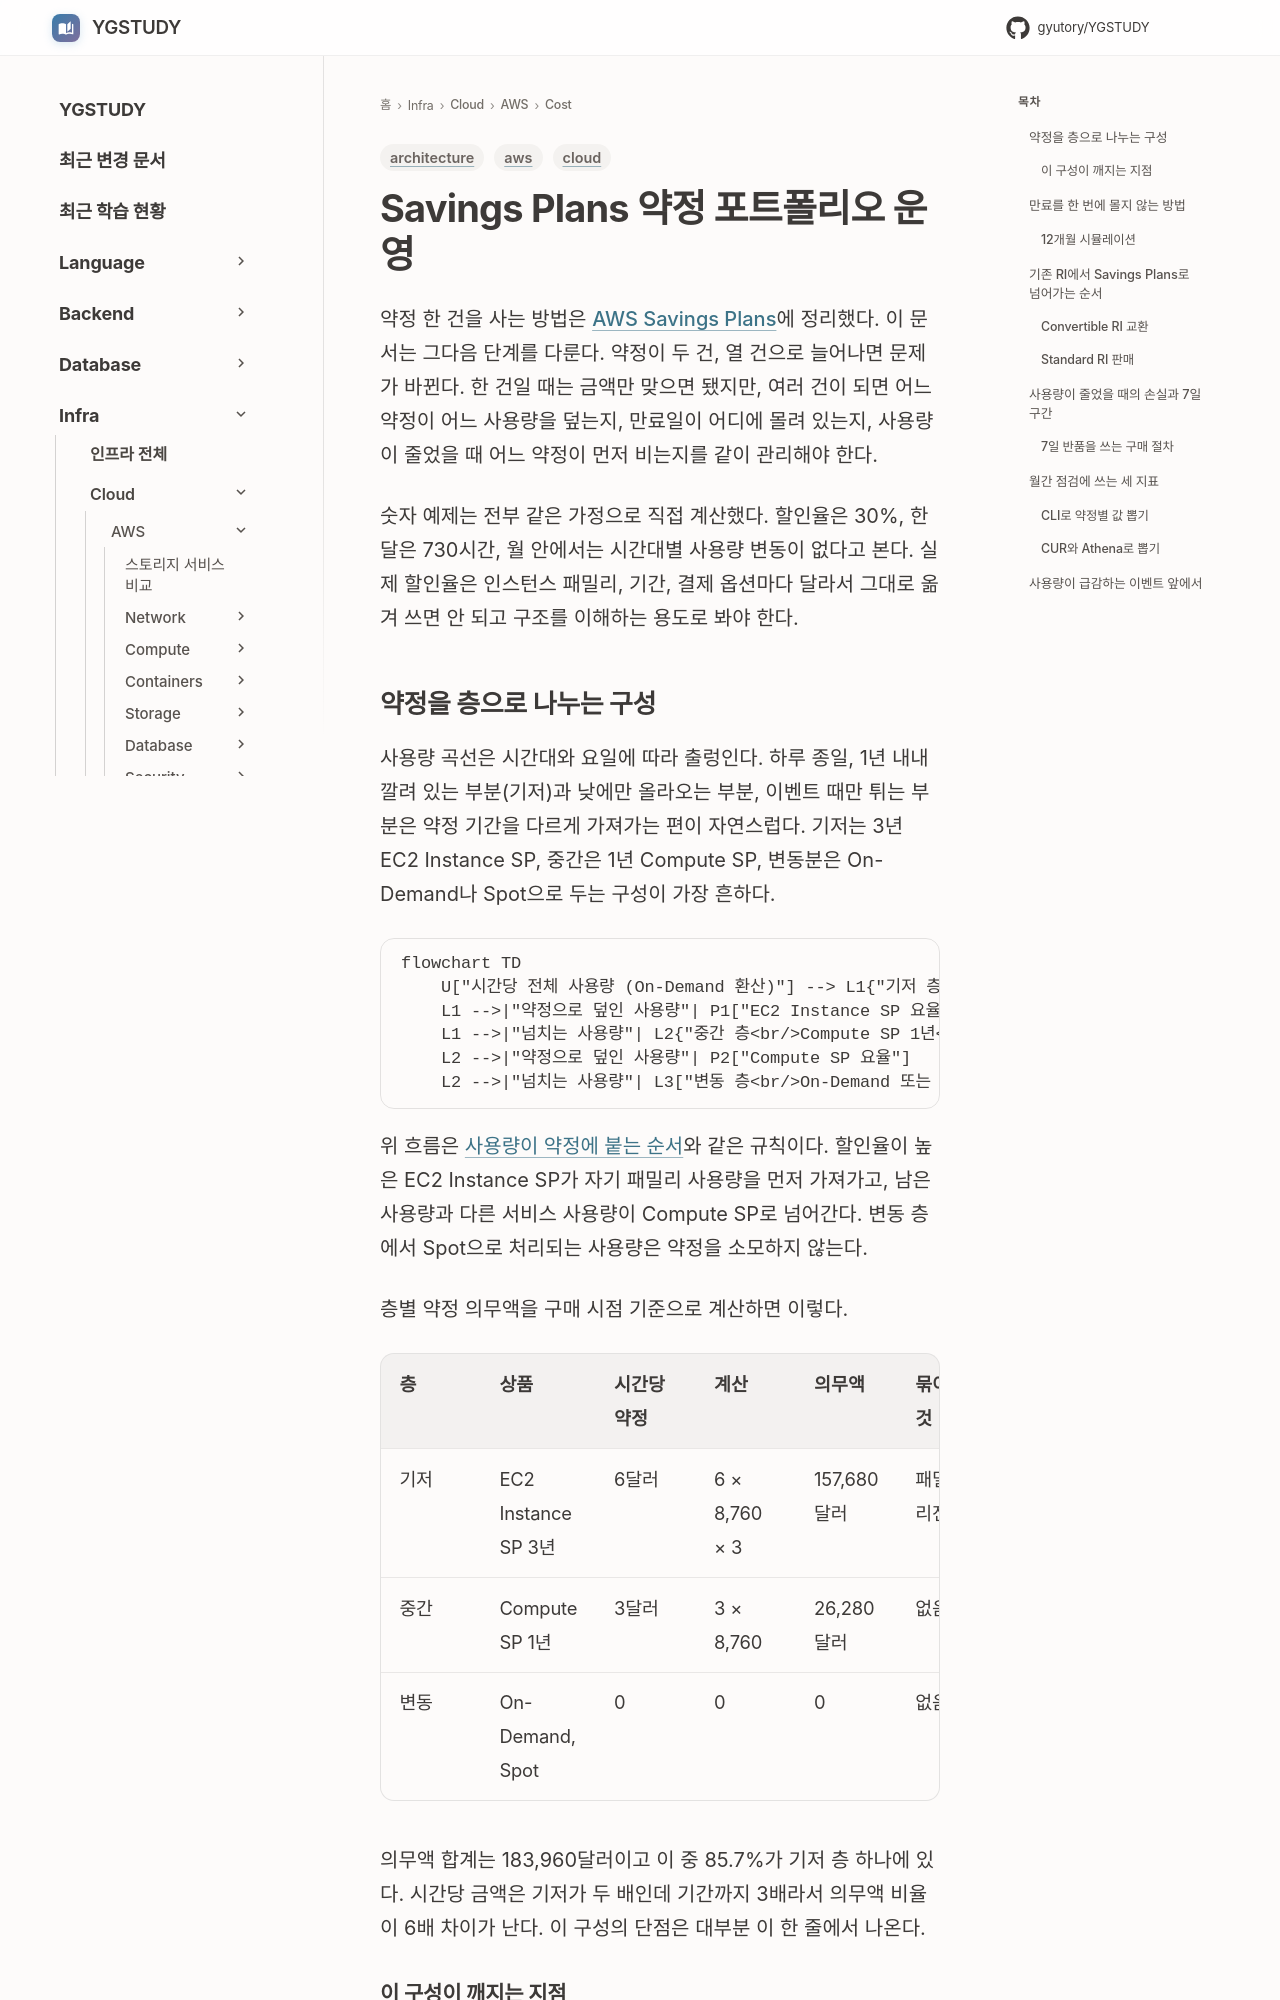

repository: GYUTORY/YGSTUDY · page: Cloud/AWS/Cost/Savings_Plans_Commitment_Portfolio/index.html · generator: mkdocs

---
title: Savings Plans 약정 포트폴리오 운영
tags: [aws, cloud, architecture]
updated: 2026-10-15
---

# Savings Plans 약정 포트폴리오 운영

약정 한 건을 사는 방법은 [AWS Savings Plans](Savings_Plans.md)에 정리했다. 이 문서는 그다음 단계를 다룬다. 약정이 두 건, 열 건으로 늘어나면 문제가 바뀐다. 한 건일 때는 금액만 맞으면 됐지만, 여러 건이 되면 어느 약정이 어느 사용량을 덮는지, 만료일이 어디에 몰려 있는지, 사용량이 줄었을 때 어느 약정이 먼저 비는지를 같이 관리해야 한다.

숫자 예제는 전부 같은 가정으로 직접 계산했다. 할인율은 30%, 한 달은 730시간, 월 안에서는 시간대별 사용량 변동이 없다고 본다. 실제 할인율은 인스턴스 패밀리, 기간, 결제 옵션마다 달라서 그대로 옮겨 쓰면 안 되고 구조를 이해하는 용도로 봐야 한다.

## 약정을 층으로 나누는 구성

사용량 곡선은 시간대와 요일에 따라 출렁인다. 하루 종일, 1년 내내 깔려 있는 부분(기저)과 낮에만 올라오는 부분, 이벤트 때만 튀는 부분은 약정 기간을 다르게 가져가는 편이 자연스럽다. 기저는 3년 EC2 Instance SP, 중간은 1년 Compute SP, 변동분은 On-Demand나 Spot으로 두는 구성이 가장 흔하다.

```mermaid
flowchart TD
    U["시간당 전체 사용량 (On-Demand 환산)"] --> L1{"기저 층<br/>EC2 Instance SP 3년<br/>시간당 약정 6달러<br/>패밀리와 리전 고정"}
    L1 -->|"약정으로 덮인 사용량"| P1["EC2 Instance SP 요율"]
    L1 -->|"넘치는 사용량"| L2{"중간 층<br/>Compute SP 1년<br/>시간당 약정 3달러<br/>패밀리 리전 서비스 무관"}
    L2 -->|"약정으로 덮인 사용량"| P2["Compute SP 요율"]
    L2 -->|"넘치는 사용량"| L3["변동 층<br/>On-Demand 또는 Spot"]
```

위 흐름은 [사용량이 약정에 붙는 순서](Savings_Plans.md)와 같은 규칙이다. 할인율이 높은 EC2 Instance SP가 자기 패밀리 사용량을 먼저 가져가고, 남은 사용량과 다른 서비스 사용량이 Compute SP로 넘어간다. 변동 층에서 Spot으로 처리되는 사용량은 약정을 소모하지 않는다.

층별 약정 의무액을 구매 시점 기준으로 계산하면 이렇다.

| 층 | 상품 | 시간당 약정 | 계산 | 의무액 | 묶이는 것 |
|---|---|---|---|---|---|
| 기저 | EC2 Instance SP 3년 | 6달러 | 6 × 8,760 × 3 | 157,680달러 | 패밀리, 리전 |
| 중간 | Compute SP 1년 | 3달러 | 3 × 8,760 | 26,280달러 | 없음 |
| 변동 | On-Demand, Spot | 0 | 0 | 0 | 없음 |

의무액 합계는 183,960달러이고 이 중 85.7%가 기저 층 하나에 있다. 시간당 금액은 기저가 두 배인데 기간까지 3배라서 의무액 비율이 6배 차이가 난다. 이 구성의 단점은 대부분 이 한 줄에서 나온다.
